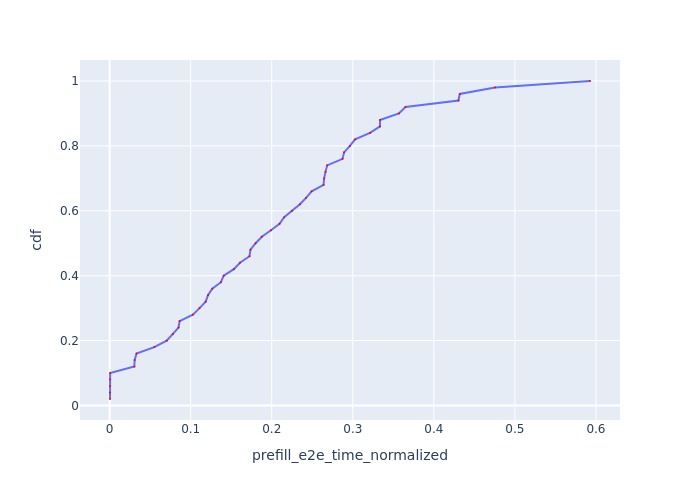

Source data for this figure (header and first rows):
Request Id, prefill_e2e_time_normalized, cdf
0_2, 0.0004724, 0.02
0_4, 0.000482, 0.04
0_0, 0.0004834, 0.06
0_3, 0.0005096, 0.08
0_1, 0.0006781, 0.1
0_6, 0.03051, 0.12
0_5, 0.03087, 0.14
0_7, 0.03321, 0.16
0_8, 0.05511, 0.18
0_9, 0.07049, 0.2
0_11, 0.07797, 0.22
0_12, 0.085, 0.24
0_10, 0.08636, 0.26
0_13, 0.1027, 0.28
0_14, 0.1109, 0.3
0_15, 0.1185, 0.32
0_16, 0.1214, 0.34
0_17, 0.1266, 0.36
0_18, 0.1373, 0.38
0_20, 0.1407, 0.4
0_21, 0.1533, 0.42
0_22, 0.1608, 0.44
0_23, 0.1726, 0.46
0_25, 0.1738, 0.48
0_19, 0.1801, 0.5
0_27, 0.1878, 0.52
0_29, 0.1991, 0.54
0_32, 0.2097, 0.56
0_33, 0.2153, 0.58
0_34, 0.2248, 0.6
0_35, 0.2348, 0.62
0_37, 0.2424, 0.64
0_38, 0.2492, 0.66
0_36, 0.2639, 0.68
0_40, 0.2647, 0.7
0_30, 0.2663, 0.72
0_41, 0.2684, 0.74
0_42, 0.2873, 0.76
0_24, 0.2893, 0.78
0_45, 0.2964, 0.8
0_39, 0.3028, 0.82
0_46, 0.3213, 0.84
0_28, 0.3336, 0.86
0_26, 0.3336, 0.88
0_31, 0.3569, 0.9
0_44, 0.3651, 0.92
0_49, 0.4303, 0.94
0_43, 0.432, 0.96
0_48, 0.4755, 0.98
0_47, 0.5926, 1.0
